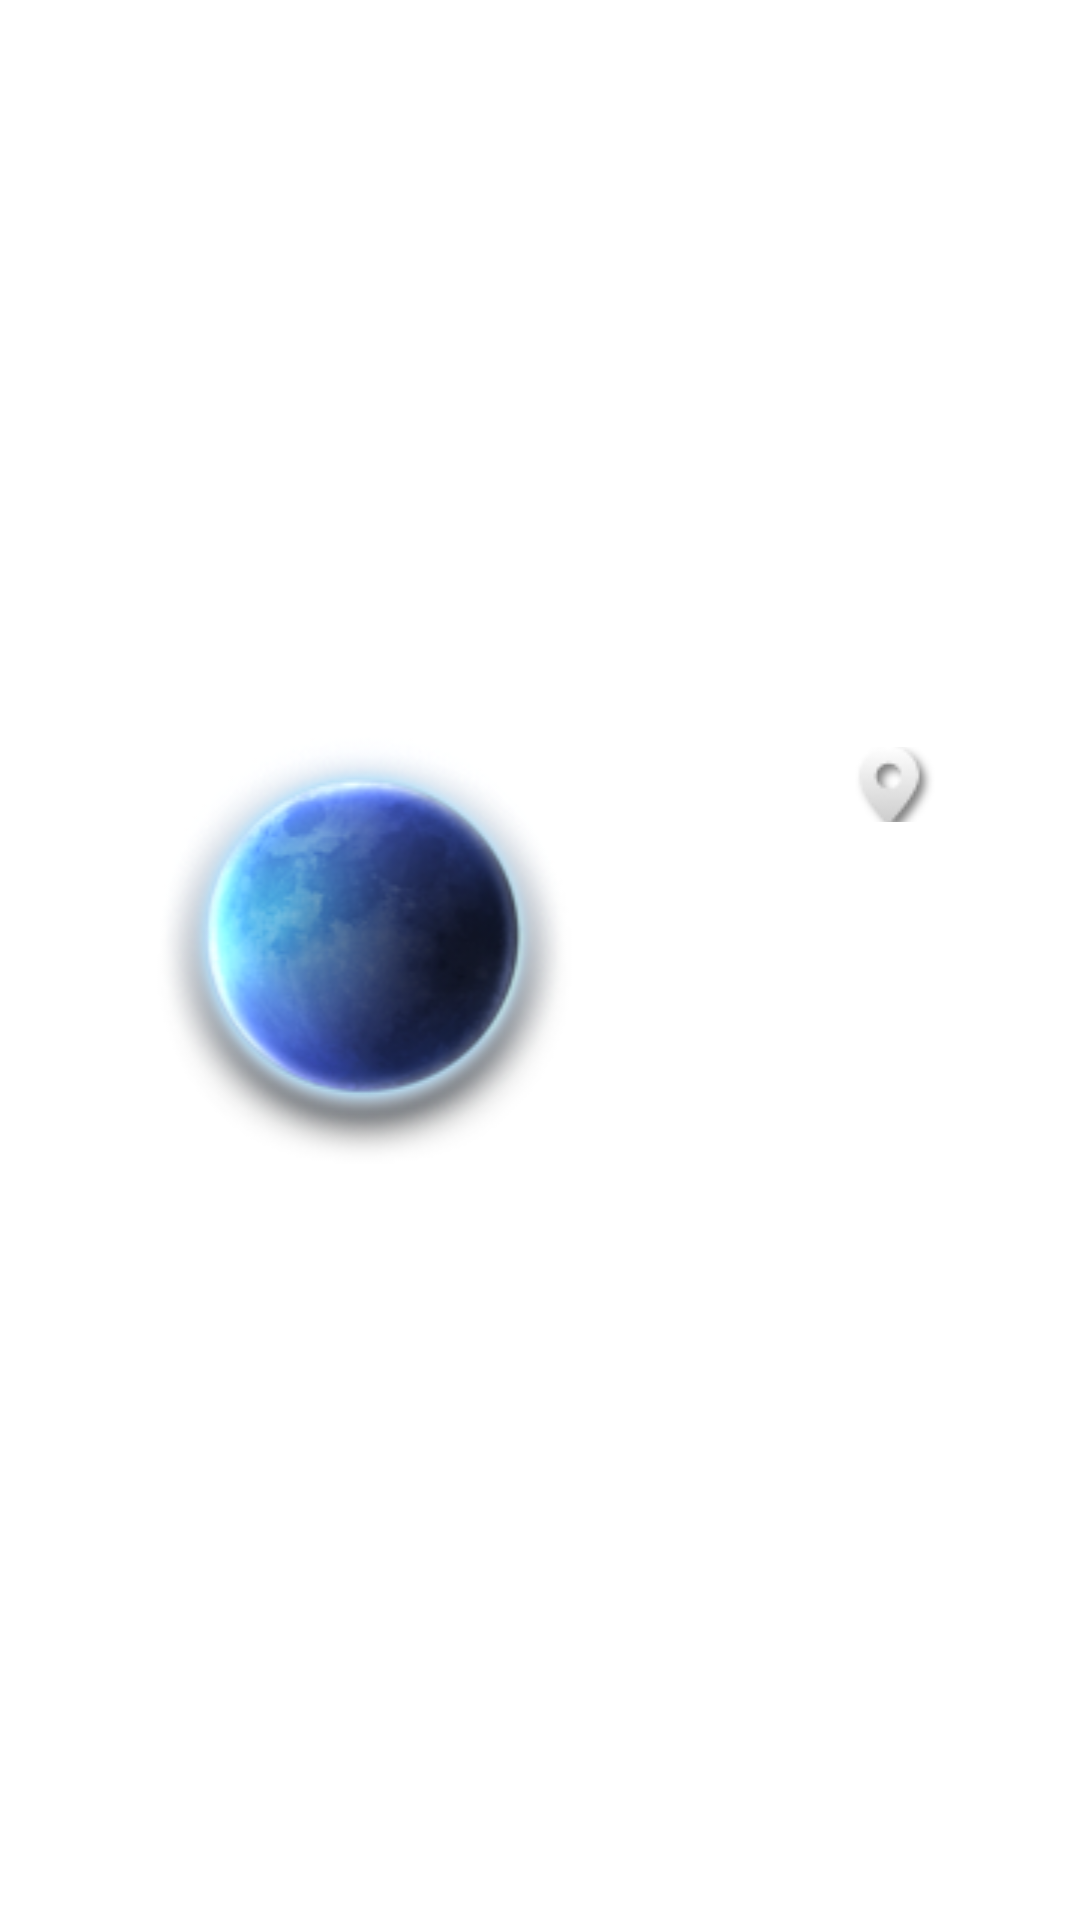

This screen was rendered from an Android layout file. Write that file and the resources it references.
<!-- AndroidManifest.xml: fallback theme Theme.MaterialComponents.DayNight.NoActionBar -->
<!-- res/layout/widget_basic.xml -->
<?xml version="1.0" encoding="utf-8"?>
<LinearLayout xmlns:android="http://schemas.android.com/apk/res/android"
    android:layout_width="match_parent"
    android:layout_height="match_parent"
    android:weightSum="2" >

    <ImageView
        android:id="@+id/widget_basic_img"
        android:layout_width="230dp"
        android:layout_height="160dp"
        android:layout_gravity="center"
        android:layout_weight="1"
        android:src="@drawable/weather_icon_99" />

    <LinearLayout
        android:layout_width="wrap_content"
        android:layout_height="match_parent"
        android:layout_weight="1"
        android:gravity="center"
        android:orientation="vertical" >

        <TextView
            android:id="@+id/widget_basic_location"
            android:layout_width="wrap_content"
            android:layout_height="25dp"
            android:drawablePadding="10dp"
            android:drawableStart="@drawable/weather_address_current"
            android:maxLines="1"
            android:textColor="@color/white"
            android:textSize="22sp" />

        <LinearLayout
            android:layout_width="wrap_content"
            android:layout_height="wrap_content"
            android:paddingTop="10dp" >

            <TextView
                android:id="@+id/widget_basic_tempter"
                android:layout_width="wrap_content"
                android:layout_height="wrap_content"
                android:gravity="center_vertical"
                android:textColor="@color/white"
                android:textSize="48sp" />

            <TextView
                android:visibility="gone"
                android:layout_width="wrap_content"
                android:layout_height="wrap_content"
                android:gravity="center_vertical"
                android:text="@string/temp_full"
                android:textColor="@color/white"
                android:textSize="48sp" />

            <TextView
                android:id="@+id/widget_basic_state"
                android:layout_width="wrap_content"
                android:layout_height="wrap_content"
                android:gravity="center_vertical"
                android:maxLines="1"
                android:paddingStart="10dp"
                android:textColor="@color/white"
                android:textSize="22sp" />
        </LinearLayout>

        <LinearLayout
            android:layout_width="wrap_content"
            android:layout_height="wrap_content"
            android:paddingTop="10dp" >

            <TextView
                android:layout_width="wrap_content"
                android:layout_height="wrap_content"
                android:gravity="center_vertical"
                android:text="@string/widget_index_air"
                android:textColor="@color/white"
                android:textSize="22sp" />

            <TextView
                android:id="@+id/widget_basic_aqi"
                android:layout_width="wrap_content"
                android:layout_height="wrap_content"
                android:gravity="center_vertical"
                android:maxLines="1"
                android:ellipsize="end"
                android:paddingStart="10dp"
                android:textColor="@color/white"
                android:textSize="22sp" />
        </LinearLayout>
    </LinearLayout>

</LinearLayout>
<!-- resources referenced by this layout -->
<resources>
  <color name="white">#ffffff</color>
  <!-- drawable weather_address_current: png bitmap (drawable-mdpi, 1462 bytes) -->
  <!-- drawable weather_icon_99: png bitmap (drawable-mdpi, 36899 bytes) -->
  <string name="temp_full">°C</string>
  <string name="widget_index_air">空气指数:</string>
</resources>
